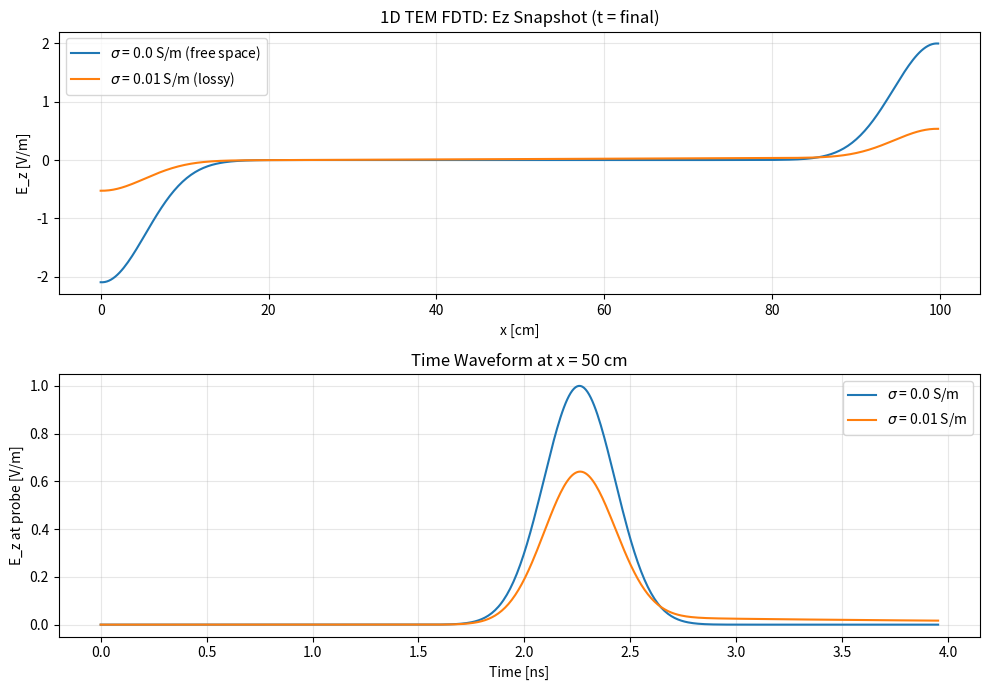

This chart was generated by the following Python code: (Note: this script raises an exception after producing the figure.)
#!/usr/bin/env python3
"""
taflove_ch3_examples.py
Taflove FDTD 3rd Ed. — Chapter 3: Maxwell's Equations & Yee Algorithm

Three examples:
  1. 1D FDTD (Ez, Hy) — TEM wave in free space and lossy medium
  2. 2D TMz FDTD — point source radiation
  3. Yee cell 3D visualization schematic
"""

import numpy as np
import matplotlib
matplotlib.use("Agg")
import matplotlib.pyplot as plt
from scipy.constants import c, epsilon_0, mu_0

# ============================================================
# Example 3.1: 1D FDTD — TEM (Ez, Hy) in free space and lossy
# ============================================================
def example_1d_yee_tem():
    """
    Solve 1D Maxwell's equations for Ez, Hy (x-directed, z-polarized TEM).
    - Yee grid: Ez at integer nodes, Hy at half-integer nodes
    - Leapfrog: Hy updated at integer + 0.5 time-steps
    - Compare free-space vs lossy (sigma = 0.01 S/m)
    """
    Nx = 400
    Lx = 1.0
    dx = Lx / Nx
    Sc = 0.95                # Courant number
    dt = Sc * dx / c

    # Material
    epsilon_r = 1.0
    sigma_vals = [0.0, 0.01]  # S/m
    mu_r = 1.0
    sigma_star = 0.0

    eps = epsilon_r * epsilon_0
    mu = mu_r * mu_0

    # Coefficients
    def get_coeffs(sigma):
        C_ae = (1 - sigma * dt / (2 * eps)) / (1 + sigma * dt / (2 * eps))
        C_be = (dt / eps) / (1 + sigma * dt / (2 * eps))
        C_ah = (1 - sigma_star * dt / (2 * mu)) / (1 + sigma_star * dt / (2 * mu))
        C_bh = (dt / mu) / (1 + sigma_star * dt / (2 * mu))
        return C_ae, C_be, C_ah, C_bh

    Nt = 500
    source_idx = Nx // 4
    probe_idx = Nx // 2
    tau = 30 * dt
    t0 = 6 * tau

    results = {}
    for sigma in sigma_vals:
        C_ae, C_be, C_ah, C_bh = get_coeffs(sigma)

        Ez = np.zeros(Nx)
        Hy = np.zeros(Nx - 1)

        Ez_probe = np.zeros(Nt)

        # Mur ABC coefficient
        K = (c * dt - dx) / (c * dt + dx)

        for n in range(Nt):
            # Update Hy: dHy/dt = (1/mu) * dEz/dx
            for i in range(Nx - 1):
                Hy[i] = C_ah * Hy[i] + C_bh * (Ez[i + 1] - Ez[i]) / dx

            # Update Ez (interior)
            for i in range(1, Nx - 1):
                Ez[i] = C_ae * Ez[i] + C_be * (Hy[i] - Hy[i - 1]) / dx

            # Hard source
            pulse = np.exp(-((n * dt - t0) / tau) ** 2)
            Ez[source_idx] = pulse

            # Mur ABC
            Ez[0] = Ez[1] + K * (Ez[0] - Ez[1])
            Ez[-1] = Ez[-2] + K * (Ez[-1] - Ez[-2])

            Ez_probe[n] = Ez[probe_idx]

        results[sigma] = {"Ez_probe": Ez_probe, "Ez_final": Ez.copy()}

    # --- Plot ---
    fig, axes = plt.subplots(2, 1, figsize=(10, 7))

    x_cm = np.arange(Nx) * dx * 100
    ax = axes[0]
    for sigma in sigma_vals:
        label = f"$\\sigma$ = {sigma} S/m (free space)" if sigma == 0 else f"$\\sigma$ = {sigma} S/m (lossy)"
        ax.plot(x_cm, results[sigma]["Ez_final"], label=label)
    ax.set_xlabel("x [cm]")
    ax.set_ylabel("E_z [V/m]")
    ax.set_title("1D TEM FDTD: Ez Snapshot (t = final)")
    ax.legend()
    ax.grid(True, alpha=0.3)

    ax = axes[1]
    for sigma in sigma_vals:
        label = f"$\\sigma$ = {sigma} S/m"
        t_ns = np.arange(Nt) * dt * 1e9
        ax.plot(t_ns, results[sigma]["Ez_probe"], label=label)
    ax.set_xlabel("Time [ns]")
    ax.set_ylabel("E_z at probe [V/m]")
    ax.set_title("Time Waveform at x = 50 cm")
    ax.legend()
    ax.grid(True, alpha=0.3)

    plt.tight_layout()
    fig.savefig(
        "/home/ubuntu/.openclaw/workspace/textbooks/taflove/figures/ch3_ex1_1d_tem.png",
        dpi=150,
    )
    plt.close(fig)
    print("[Ch3 Ex1] 1D TEM FDTD — figure saved.")
    return


# ============================================================
# Example 3.2: 2D TMz FDTD — Point Source Radiation
# ============================================================
def example_2d_tmz():
    """
    Solve 2D TMz Maxwell's equations:
    Ez, Hx, Hy. Point source at center. Mur ABC.
    """
    Nx, Ny = 150, 150
    L = 1.0
    dx = L / Nx
    dy = L / Ny
    Sc = 0.95
    dt = Sc / (c * np.sqrt(1 / dx ** 2 + 1 / dy ** 2))

    eps = epsilon_0
    mu = mu_0

    C_ae = 1.0
    C_be = dt / eps
    C_ah = 1.0
    C_bh = dt / mu

    Ez = np.zeros((Nx, Ny))
    Hx = np.zeros((Nx, Ny - 1))
    Hy = np.zeros((Nx - 1, Ny))

    Nt = 300
    src_x, src_y = Nx // 2, Ny // 2
    tau = 20 * dt
    t0 = 6 * tau

    # Store snapshots
    snap_t = [0, 100, 200, 299]
    snap_Ez = {}

    for n in range(Nt):
        # Update Hx: Hx[i,j] += (dt/mu) * (Ez[i,j+1] - Ez[i,j]) / dy
        for i in range(Nx):
            for j in range(Ny - 1):
                Hx[i, j] = C_ah * Hx[i, j] - C_bh * (Ez[i, j + 1] - Ez[i, j]) / dy

        # Update Hy: Hy[i,j] -= (dt/mu) * (Ez[i+1,j] - Ez[i,j]) / dx
        for i in range(Nx - 1):
            for j in range(Ny):
                Hy[i, j] = C_ah * Hy[i, j] + C_bh * (Ez[i + 1, j] - Ez[i, j]) / dx

        # Update Ez (interior)
        for i in range(1, Nx - 1):
            for j in range(1, Ny - 1):
                Ez[i, j] = C_ae * Ez[i, j] + C_be * (
                    (Hy[i, j] - Hy[i - 1, j]) / dx
                    - (Hx[i, j] - Hx[i, j - 1]) / dy
                )

        # Hard source
        pulse = np.exp(-((n * dt - t0) / tau) ** 2)
        Ez[src_x, src_y] = pulse

        # Mur ABC (1st order)
        K_x = (c * dt - dx) / (c * dt + dx)
        K_y = (c * dt - dy) / (c * dt + dy)
        Ez[0, :] = Ez[1, :] + K_x * (Ez[0, :] - Ez[1, :])
        Ez[-1, :] = Ez[-2, :] + K_x * (Ez[-1, :] - Ez[-2, :])
        Ez[:, 0] = Ez[:, 1] + K_y * (Ez[:, 0] - Ez[:, 1])
        Ez[:, -1] = Ez[:, -2] + K_y * (Ez[:, -1] - Ez[:, -2])

        if n in snap_t:
            snap_Ez[n] = Ez.copy()

    # --- Plot ---
    fig, axes = plt.subplots(2, 2, figsize=(10, 8))
    extent = [0, L * 100, 0, L * 100]

    for idx, n in enumerate(snap_t):
        ax = axes[idx // 2, idx % 2]
        im = ax.imshow(
            snap_Ez[n].T,
            extent=extent,
            origin="lower",
            cmap="RdBu_r",
            vmin=-0.5,
            vmax=0.5,
        )
        ax.set_xlabel("x [cm]")
        ax.set_ylabel("y [cm]")
        ax.set_title(f"Ez at t = {n * dt * 1e9:.2f} ns")
        plt.colorbar(im, ax=ax, shrink=0.8)

    plt.tight_layout()
    fig.savefig(
        "/home/ubuntu/.openclaw/workspace/textbooks/taflove/figures/ch3_ex2_2d_tmz.png",
        dpi=150,
    )
    plt.close(fig)
    print("[Ch3 Ex2] 2D TMz FDTD — figure saved.")
    return


# ============================================================
# Example 3.3: Yee Cell 3D Schematic
# ============================================================
def example_yee_cell_schematic():
    """
    Draw a 3D Yee unit cell showing the staggered E and H components.
    """
    from mpl_toolkits.mplot3d import Axes3D
    from mpl_toolkits.mplot3d.art3d import Poly3DCollection

    fig = plt.figure(figsize=(8, 8))
    ax = fig.add_subplot(111, projection="3d")

    # Unit cell corners: (0,0,0) to (1,1,1)
    w = 1.0

    # Draw the cube edges
    corners = [
        [0, 0, 0], [1, 0, 0], [1, 1, 0], [0, 1, 0],
        [0, 0, 1], [1, 0, 1], [1, 1, 1], [0, 1, 1],
    ]
    edges = [
        (0, 1), (1, 2), (2, 3), (3, 0),
        (4, 5), (5, 6), (6, 7), (7, 4),
        (0, 4), (1, 5), (2, 6), (3, 7),
    ]
    for e in edges:
        ax.plot3D(
            [corners[e[0]][0], corners[e[1]][0]],
            [corners[e[0]][1], corners[e[1]][1]],
            [corners[e[0]][2], corners[e[1]][2]],
            "gray", alpha=0.4,
        )

    # E-field components (edge centers)
    # Ex at (0.5, 0, 0), (0.5, 1, 0), (0.5, 0, 1), (0.5, 1, 1)
    Ex_pos = [[0.5, 0, 0], [0.5, 1, 0], [0.5, 0, 1], [0.5, 1, 1]]
    for p in Ex_pos:
        ax.quiver(p[0], p[1], p[2], 1, 0, 0, color="tab:blue", length=0.3, arrow_length_ratio=0.2)

    # Ey at (0, 0.5, 0), (1, 0.5, 0), (0, 0.5, 1), (1, 0.5, 1)
    Ey_pos = [[0, 0.5, 0], [1, 0.5, 0], [0, 0.5, 1], [1, 0.5, 1]]
    for p in Ey_pos:
        ax.quiver(p[0], p[1], p[2], 0, 1, 0, color="tab:blue", length=0.3, arrow_length_ratio=0.2)

    # Ez at (0, 0, 0.5), (1, 0, 0.5), (0, 1, 0.5), (1, 1, 0.5)
    Ez_pos = [[0, 0, 0.5], [1, 0, 0.5], [0, 1, 0.5], [1, 1, 0.5]]
    for p in Ez_pos:
        ax.quiver(p[0], p[1], p[2], 0, 0, 1, color="tab:blue", length=0.3, arrow_length_ratio=0.2)

    # H-field components (face centers)
    # Hx at (0.5, 0.5, 0), (0.5, 0.5, 1)
    Hx_pos = [[0.5, 0.5, 0], [0.5, 0.5, 1]]
    for p in Hx_pos:
        ax.quiver(p[0], p[1], p[2], 1, 0, 0, color="tab:red", length=0.3, arrow_length_ratio=0.2)

    # Hy at (0.5, 0, 0.5), (0.5, 1, 0.5)
    Hy_pos = [[0.5, 0, 0.5], [0.5, 1, 0.5]]
    for p in Hy_pos:
        ax.quiver(p[0], p[1], p[2], 0, 1, 0, color="tab:red", length=0.3, arrow_length_ratio=0.2)

    # Hz at (0, 0.5, 0.5), (1, 0.5, 0.5)
    Hz_pos = [[0, 0.5, 0.5], [1, 0.5, 0.5]]
    for p in Hz_pos:
        ax.quiver(p[0], p[1], p[2], 0, 0, 1, color="tab:red", length=0.3, arrow_length_ratio=0.2)

    # Axis labels
    ax.set_xlabel("x")
    ax.set_ylabel("y")
    ax.set_zlabel("z")
    ax.set_xlim(0, 1)
    ax.set_ylim(0, 1)
    ax.set_zlim(0, 1)
    ax.set_title("Yee Unit Cell — E (blue) and H (red)", fontsize=12)

    # Remove tick labels
    ax.set_xticks([0, 0.5, 1])
    ax.set_yticks([0, 0.5, 1])
    ax.set_zticks([0, 0.5, 1])

    # Legend
    ax.quiver([100], [100], [100], 0, 0, 1, color="tab:blue", length=0.3,
              label="E-field components")  # Dummy vector
    ax.quiver([100], [100], [100], 0, 0, 1, color="tab:red", length=0.3,
              label="H-field components")
    ax.legend(loc="upper right", fontsize=9)

    plt.tight_layout()
    fig.savefig(
        "/home/ubuntu/.openclaw/workspace/textbooks/taflove/figures/ch3_ex3_yee_cell.png",
        dpi=150,
    )
    plt.close(fig)
    print("[Ch3 Ex3] Yee cell schematic — figure saved.")
    return


# ============================================================
if __name__ == "__main__":
    print("=" * 60)
    print("Taflove Ch.3 — Maxwell's Eqs. & Yee Algorithm Examples")
    print("=" * 60)

    example_1d_yee_tem()
    example_2d_tmz()
    example_yee_cell_schematic()

    print("=" * 60)
    print("All Ch.3 examples completed successfully.")
    print("=" * 60)
